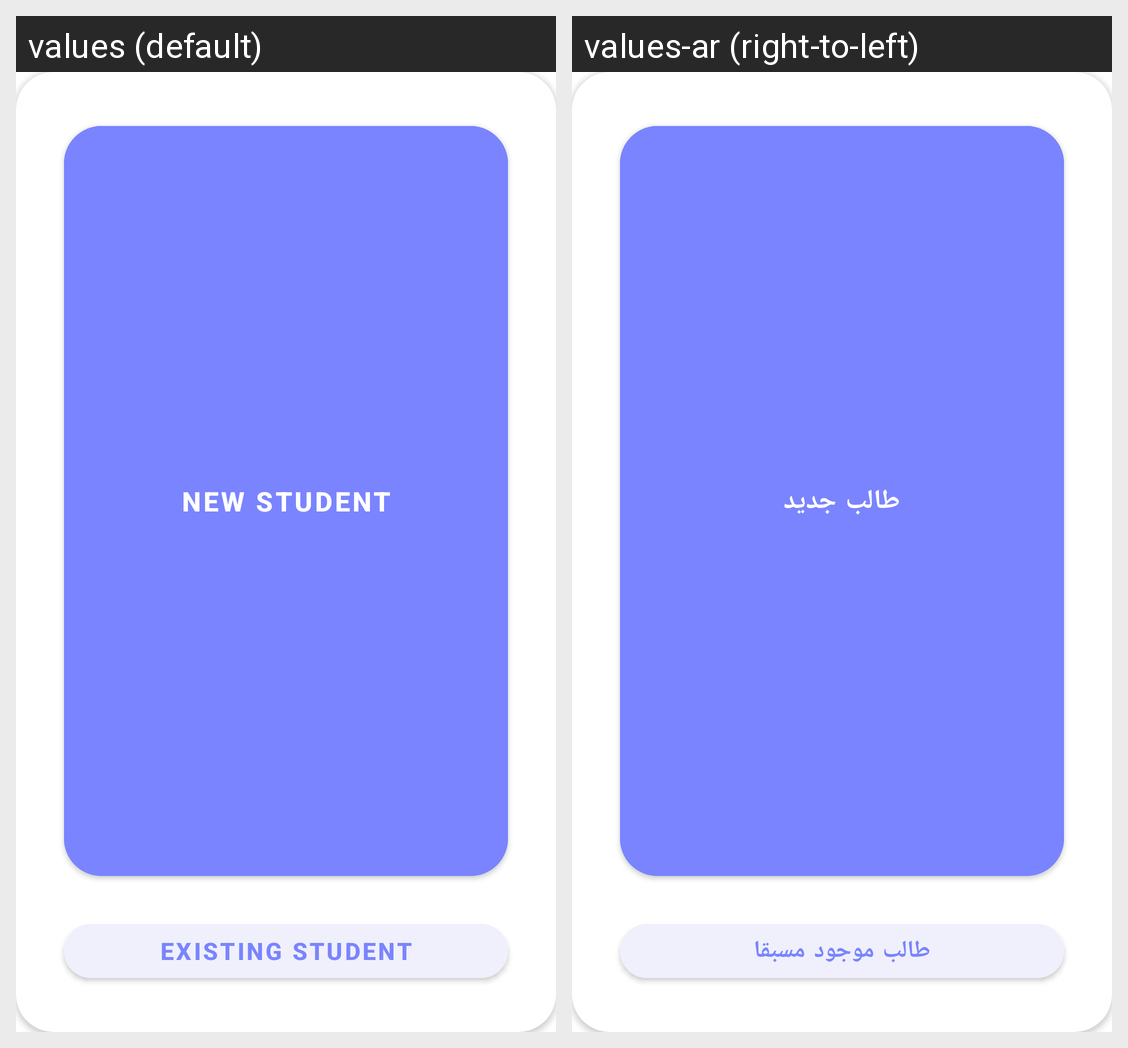

For this localized Android screen grid, give each drawn string resource with its value in every locale shown.
Android screen res/layout/new_or_old_student_dialog.xml rendered under 2 locales, left to right: values (default), values-ar (right-to-left). Device: Nexus 5 (rendered at 1080×1920; each locale shown at half size, 540×960, under a caption strip naming it); theme Theme.EduTracker.
Strings drawn on this screen, with the default value and each locale's value (text and hints the layout hard-codes, and strings that could not be matched under every locale, appear in the picture but are not listed):

new_student
  values: New Student
  values-ar: طالب جديد

existing_student
  values: Existing Student
  values-ar: طالب موجود مسبقا
